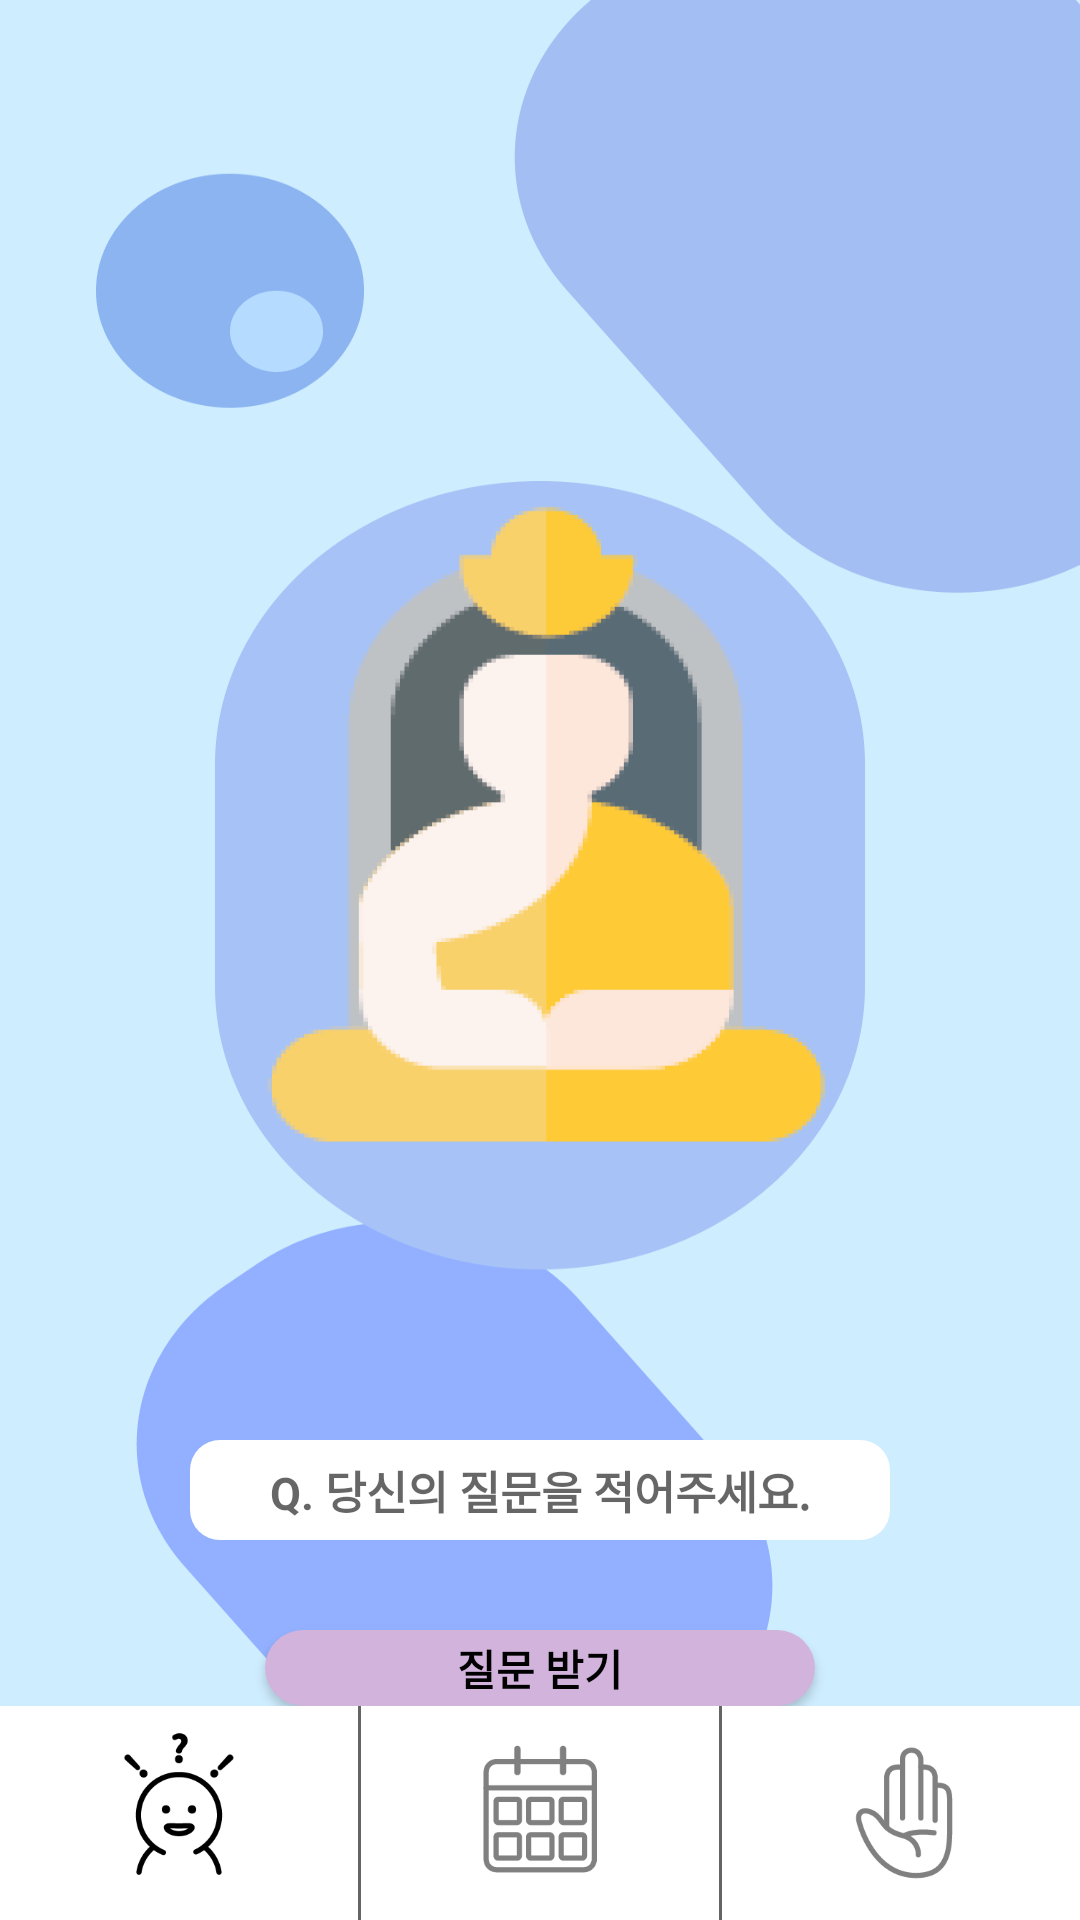

Produce the Android XML layout that renders to this screen, including the resource entries it uses.
<!-- AndroidManifest.xml: application theme Theme.Sora_Godong -->
<!-- res/layout/activity_ask_study.xml -->
<?xml version="1.0" encoding="utf-8"?>
<LinearLayout
    xmlns:android="http://schemas.android.com/apk/res/android"
    xmlns:app="http://schemas.android.com/apk/res-auto"
    android:layout_width="match_parent"
    android:layout_height="match_parent"
    android:orientation="vertical">
    <LinearLayout
        android:layout_width="match_parent"
        android:layout_height="0dp"
        android:layout_weight="8"
        android:background="@drawable/study_img"
        android:orientation="vertical"
        android:gravity="center">
    <EditText
        android:layout_width="700px"
        android:layout_height="100px"
        android:background="@drawable/ask_radius_2"
        android:layout_gravity="center"
        android:hint="Q. 당신의 질문을 적어주세요."
        android:textSize="45px"
        android:layout_marginTop="480dp"
        android:gravity="center"
        android:textStyle="bold"
        />

    <Button
        android:id="@+id/btn_answer"
        android:layout_width="550px"
        android:layout_height="wrap_content"
        android:layout_gravity="center"
        android:layout_marginTop="30dp"
        android:text="질문 받기"
        android:textStyle="bold"
        android:textColor="@color/black"
        app:backgroundTint="#D2B3DC"
        android:background="@drawable/ask_radius"/>
    </LinearLayout>
    <LinearLayout
        android:layout_width="match_parent"
        android:layout_height="0dp"
        android:layout_weight="1"
        android:orientation="horizontal"
        android:background="#646464">
        <LinearLayout
            android:id="@+id/linear1"
            android:layout_width="0dp"
            android:layout_height="match_parent"
            android:layout_weight="1"
            android:background="@color/white"
            android:layout_marginRight="1dp"
            android:gravity="center"
            android:orientation="vertical">
            <ImageView
                android:layout_width="wrap_content"
                android:layout_height="wrap_content"
                android:src="@drawable/menu1"/>
        </LinearLayout>
        <LinearLayout
            android:id="@+id/linear2"
            android:layout_width="0dp"
            android:layout_height="match_parent"
            android:layout_weight="1"
            android:background="@color/white"
            android:gravity="center"
            android:orientation="vertical">
            <ImageView
                android:layout_width="wrap_content"
                android:layout_height="wrap_content"
                android:src="@drawable/menu2"
                android:alpha="0.5"/>
        </LinearLayout>
        <LinearLayout
            android:id="@+id/linear3"
            android:layout_width="0dp"
            android:layout_height="match_parent"
            android:layout_weight="1"
            android:background="@color/white"
            android:layout_marginLeft="1dp"
            android:gravity="center"
            android:orientation="vertical">
            <ImageView
                android:layout_width="wrap_content"
                android:layout_height="wrap_content"
                android:src="@drawable/menu3"
                android:alpha="0.5"/>
        </LinearLayout>
    </LinearLayout>
</LinearLayout>
<!-- resources referenced by this layout -->
<resources>
  <color name="black">#FF000000</color>
  <color name="white">#FFFFFFFF</color>
  <!-- drawable ask_radius (drawable) -->
  <?xml version="1.0" encoding="utf-8"?>
  <shape xmlns:android="http://schemas.android.com/apk/res/android"
      android:shape="rectangle">
      <solid
          android:color="#D2B3DC"/>
  
      <corners android:radius="50dp"/>
  </shape>
  <!-- drawable ask_radius_2 (drawable) -->
  <?xml version="1.0" encoding="utf-8"?>
  <shape xmlns:android="http://schemas.android.com/apk/res/android"
      android:shape="rectangle">
      <solid
          android:color="@color/white"/>
  
      <corners android:radius="10dp"/>
  </shape>
  <!-- drawable menu1: png bitmap (drawable, 2886 bytes) -->
  <!-- drawable menu2: png bitmap (drawable, 1666 bytes) -->
  <!-- drawable menu3: png bitmap (drawable, 2413 bytes) -->
  <!-- drawable study_img: png bitmap (drawable-v24, 54412 bytes) -->
  <style name="Theme.Sora_Godong" parent="Theme.MaterialComponents.DayNight.DarkActionBar">
          
          <item name="colorPrimary">@color/btn</item>
          <item name="colorPrimaryVariant">@color/purple_700</item>
          <item name="colorOnPrimary">@color/white</item>
          
          <item name="colorSecondary">@color/teal_200</item>
          <item name="colorSecondaryVariant">@color/teal_700</item>
          <item name="colorOnSecondary">@color/black</item>
          
          <item name="android:statusBarColor" tools:targetApi="l">?attr/colorPrimaryVariant</item>
          
      </style>
  <color name="btn">#D2B3DC</color>
  <color name="purple_700">#FF3700B3</color>
  <color name="teal_200">#FF03DAC5</color>
  <color name="teal_700">#FF018786</color>
</resources>
